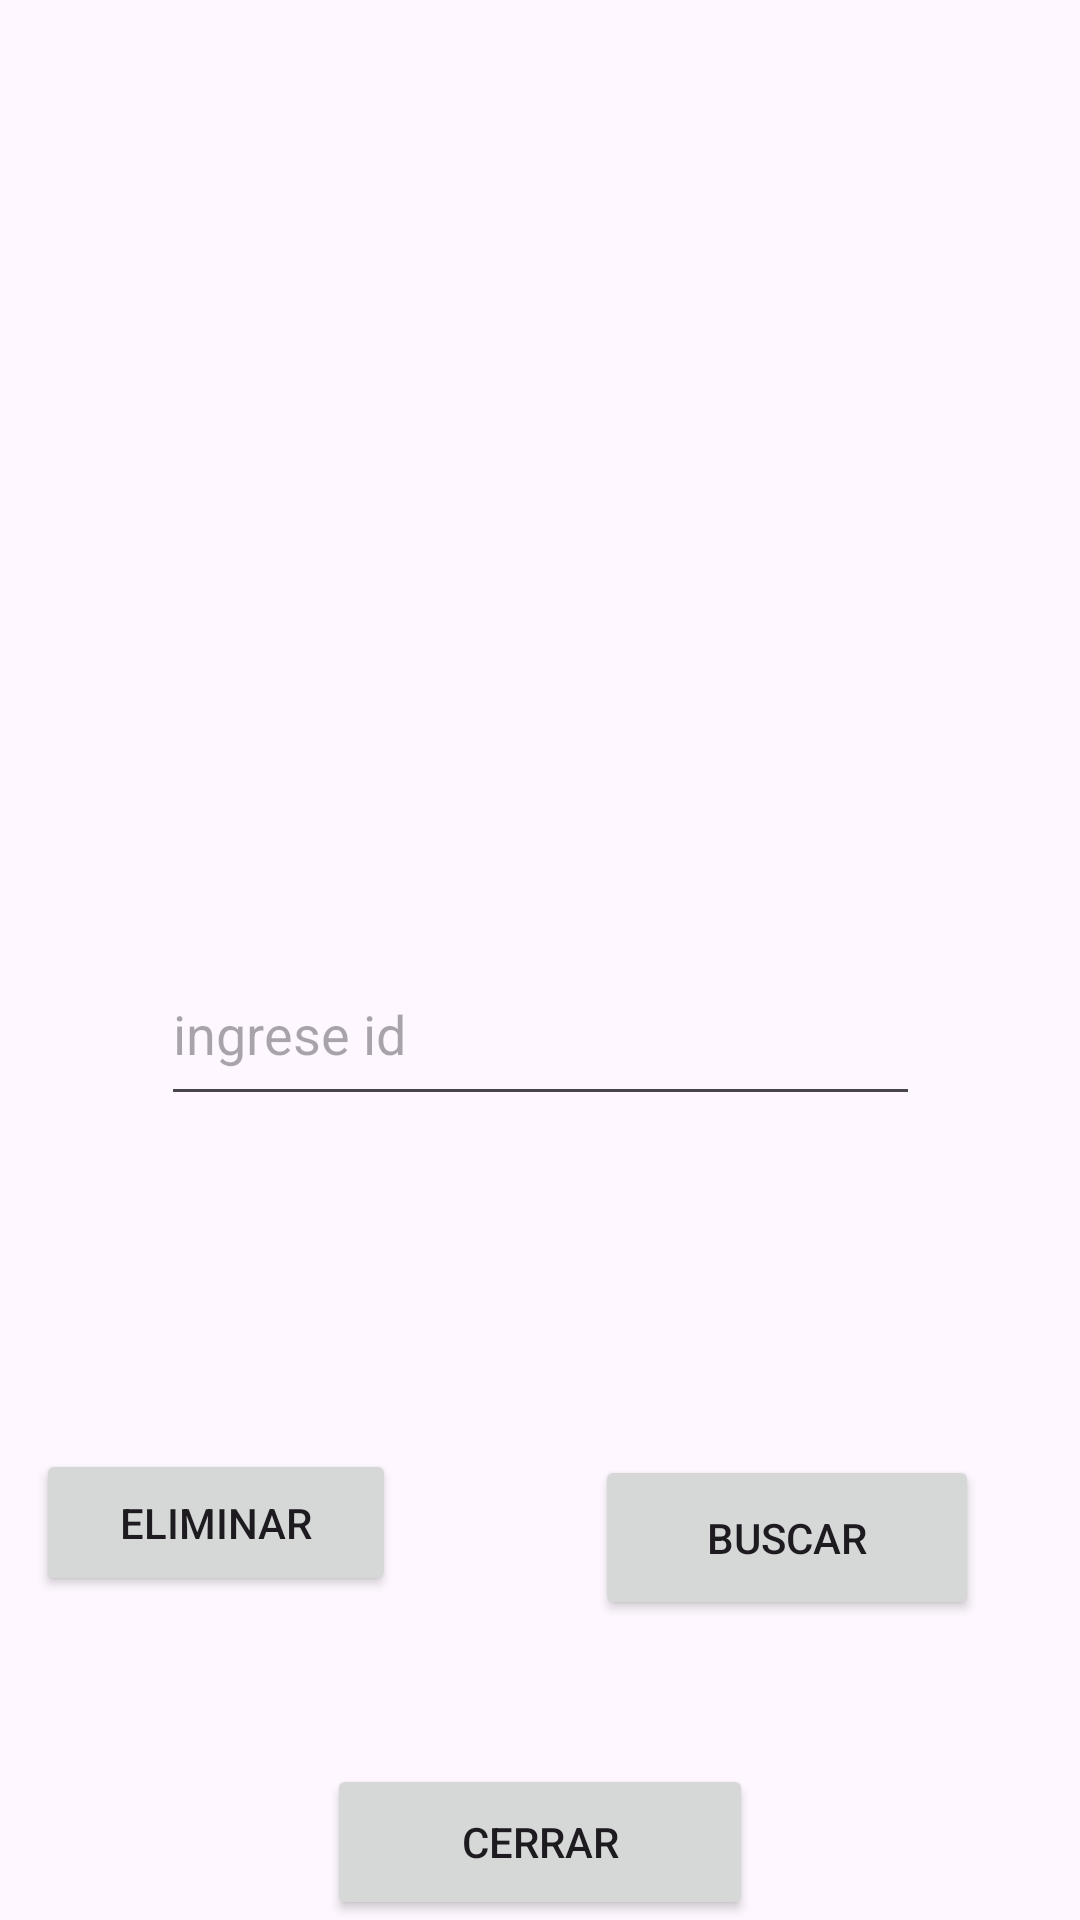

Here is an Android app screen rendered from its layout file. Give the layout XML and the strings, colors and styles it references.
<!-- AndroidManifest.xml: application theme Theme.Couryou10 -->
<!-- res/layout/activity_main2.xml -->
<?xml version="1.0" encoding="utf-8"?>
<androidx.constraintlayout.widget.ConstraintLayout xmlns:android="http://schemas.android.com/apk/res/android"
    xmlns:app="http://schemas.android.com/apk/res-auto"
    xmlns:tools="http://schemas.android.com/tools"
    android:id="@+id/main"
    android:layout_width="match_parent"
    android:layout_height="match_parent"
    tools:context=".MainActivity2">

    <ScrollView
        android:layout_width="416dp"
        android:layout_height="272dp"
        app:layout_constraintBottom_toBottomOf="parent"
        app:layout_constraintEnd_toEndOf="parent"
        app:layout_constraintHorizontal_bias="0.592"
        app:layout_constraintStart_toStartOf="parent"
        app:layout_constraintTop_toTopOf="parent"
        app:layout_constraintVertical_bias="0.008">

        <TextView
            android:id="@+id/tv1"
            android:layout_width="match_parent"
            android:layout_height="wrap_content"
            android:padding="16dp"
            android:textSize="16sp" />
    </ScrollView>

    <EditText
        android:id="@+id/etm2"
        android:layout_width="253dp"
        android:layout_height="58dp"
        android:layout_marginBottom="268dp"
        android:ems="10"
        android:hint="ingrese id"
        android:inputType="text"
        app:layout_constraintBottom_toBottomOf="parent"
        app:layout_constraintEnd_toEndOf="parent"
        app:layout_constraintStart_toStartOf="parent" />

    <Button
        android:id="@+id/button"
        android:layout_width="142dp"
        android:layout_height="52dp"
        android:onClick="cer"
        android:text="Cerrar"
        app:layout_constraintBottom_toBottomOf="parent"
        app:layout_constraintEnd_toEndOf="parent"
        app:layout_constraintStart_toStartOf="parent" />

    <Button
        android:id="@+id/button5"
        android:layout_width="128dp"
        android:layout_height="55dp"
        android:onClick="buscar"
        android:text="Buscar"
        app:layout_constraintBottom_toTopOf="@+id/button"
        app:layout_constraintEnd_toEndOf="parent"
        app:layout_constraintHorizontal_bias="0.855"
        app:layout_constraintStart_toStartOf="parent"
        app:layout_constraintTop_toBottomOf="@+id/etm2"
        app:layout_constraintVertical_bias="0.701" />

    <Button
        android:id="@+id/button6"
        android:layout_width="120dp"
        android:layout_height="49dp"
        android:layout_marginBottom="108dp"
        android:onClick="eliminar"
        android:text="Eliminar"
        app:layout_constraintBottom_toBottomOf="parent"
        app:layout_constraintEnd_toEndOf="parent"
        app:layout_constraintHorizontal_bias="0.05"
        app:layout_constraintStart_toStartOf="parent" />

</androidx.constraintlayout.widget.ConstraintLayout>
<!-- resources referenced by this layout -->
<resources>
  <style name="Theme.Couryou10" parent="Base.Theme.Couryou10" />
  <style name="Base.Theme.Couryou10" parent="Theme.Material3.DayNight.NoActionBar">
          
          
      </style>
</resources>
